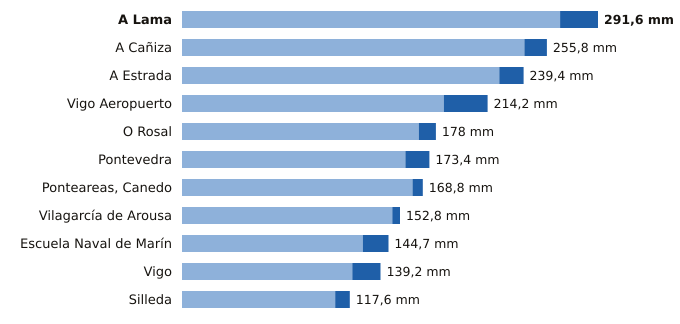

The table this chart was drawn from, first rows:
estacion, provincia, indicativo, mm_6_dias_anteriores, mm_hoy, mm_7_dias, horas_de_hoy
A Lama, Pontevedra, 1489A, 265.0, 26.6, 291.6, 20
A Cañiza, Pontevedra, 1719, 240.0, 15.8, 255.8, 17
A Estrada, Pontevedra, 1468X, 222.4, 17.0, 239.4, 18
Vigo Aeropuerto, Pontevedra, 1495, 183.5, 30.7, 214.2, 21
O Rosal, Pontevedra, 1730E, 166.0, 12.0, 178.0, 19
Pontevedra, Pontevedra, 1484C, 156.6, 16.8, 173.4, 21
Ponteareas, Canedo, Pontevedra, 1723X, 161.6, 7.2, 168.8, 18
Vilagarcía de Arousa, Pontevedra, 1477V, 147.4, 5.4, 152.8, 19
Escuela Naval de Marín, Pontevedra, 1486E, 126.7, 18.0, 144.7, 21
Vigo, Pontevedra, 1496X, 119.4, 19.8, 139.2, 19
Silleda, Pontevedra, 1466A, 107.4, 10.2, 117.6, 17
